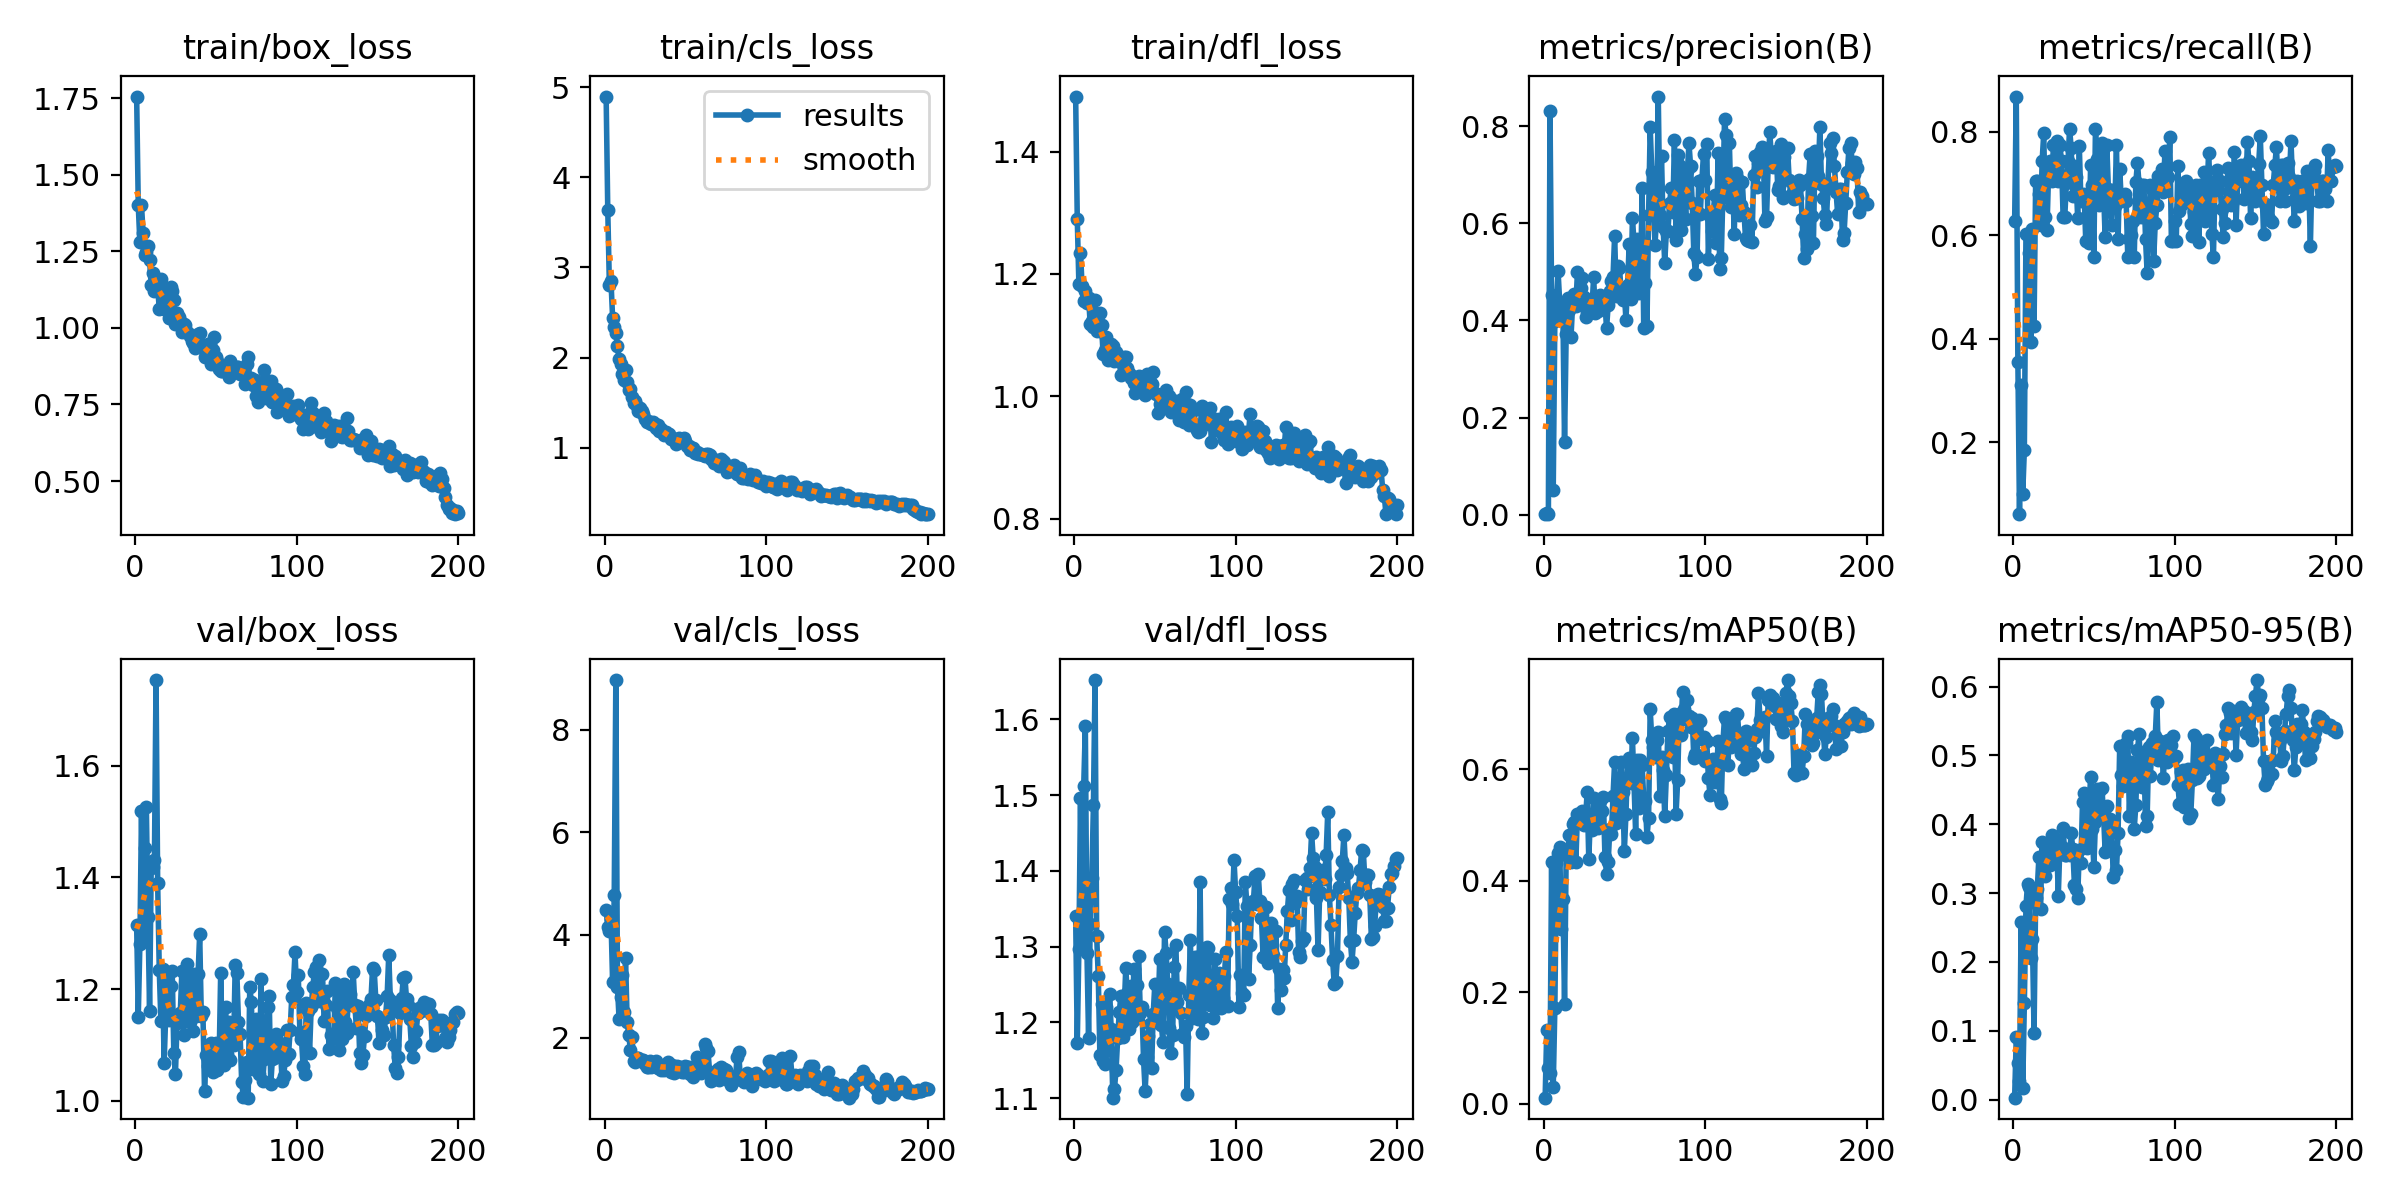

Data behind this chart, as committed beside it:
epoch, train/box_loss, train/cls_loss, train/dfl_loss, metrics/precision(B), metrics/recall(B), metrics/mAP50(B), metrics/mAP50-95(B), val/box_loss, val/cls_loss, val/dfl_loss, lr/pg0, lr/pg1, lr/pg2
1, 1.755, 4.896, 1.49, 0.00235, 0.6274, 0.01083, 0.00292, 1.315, 4.49, 1.341, 0.0002334, 0.0002334, 0.0002334
2, 1.4, 3.637, 1.29, 0.00331, 0.8678, 0.1322, 0.09112, 1.15, 4.153, 1.173, 0.000481, 0.000481, 0.000481
3, 1.279, 2.804, 1.183, 0.00129, 0.3558, 0.06343, 0.0534, 1.282, 4.07, 1.297, 0.0007262, 0.0007262, 0.0007262
4, 1.399, 2.844, 1.235, 0.8307, 0.06151, 0.05565, 0.02685, 1.519, 4.304, 1.496, 0.0009689, 0.0009689, 0.0009689
5, 1.31, 2.439, 1.18, 0.4522, 0.3107, 0.4344, 0.2587, 1.288, 3.084, 1.301, 0.001209, 0.001209, 0.001209
6, 1.238, 2.338, 1.155, 0.05152, 0.101, 0.02995, 0.01738, 1.453, 4.778, 1.512, 0.001447, 0.001447, 0.001447
7, 1.247, 2.269, 1.172, 0.4, 0.1851, 0.1716, 0.14, 1.526, 8.967, 1.591, 0.001618, 0.001618, 0.001618
8, 1.267, 2.123, 1.153, 0.4306, 0.6034, 0.4329, 0.2815, 1.33, 2.993, 1.292, 0.001609, 0.001609, 0.001609
9, 1.221, 1.981, 1.161, 0.5011, 0.6034, 0.4503, 0.3131, 1.162, 2.359, 1.18, 0.001601, 0.001601, 0.001601
10, 1.14, 1.929, 1.119, 0.4376, 0.5649, 0.46, 0.309, 1.417, 2.789, 1.329, 0.001593, 0.001593, 0.001593
11, 1.179, 1.815, 1.123, 0.4324, 0.3942, 0.3129, 0.2064, 1.418, 3.21, 1.39, 0.001584, 0.001584, 0.001584
12, 1.12, 1.75, 1.113, 0.4124, 0.6113, 0.3672, 0.2337, 1.431, 2.491, 1.487, 0.001576, 0.001576, 0.001576
13, 1.157, 1.866, 1.158, 0.1489, 0.4255, 0.1794, 0.09719, 1.753, 3.546, 1.652, 0.001568, 0.001568, 0.001568
14, 1.133, 1.723, 1.107, 0.3712, 0.7043, 0.4466, 0.2929, 1.39, 2.309, 1.314, 0.00156, 0.00156, 0.00156
15, 1.061, 1.642, 1.115, 0.4461, 0.7043, 0.4557, 0.3055, 1.235, 2.046, 1.261, 0.001551, 0.001551, 0.001551
16, 1.159, 1.647, 1.137, 0.4218, 0.68, 0.4827, 0.352, 1.143, 1.758, 1.157, 0.001543, 0.001543, 0.001543
17, 1.108, 1.559, 1.116, 0.3658, 0.6202, 0.4336, 0.2775, 1.236, 2.011, 1.224, 0.001535, 0.001535, 0.001535
18, 1.062, 1.496, 1.069, 0.4343, 0.7428, 0.5018, 0.3737, 1.068, 1.546, 1.149, 0.001527, 0.001527, 0.001527
19, 1.09, 1.516, 1.076, 0.4551, 0.7968, 0.5056, 0.3349, 1.154, 1.533, 1.145, 0.001519, 0.001519, 0.001519
20, 1.076, 1.463, 1.097, 0.4308, 0.6346, 0.4341, 0.325, 1.227, 1.606, 1.221, 0.00151, 0.00151, 0.00151
21, 1.033, 1.401, 1.06, 0.5005, 0.6106, 0.5205, 0.3559, 1.144, 1.603, 1.163, 0.001502, 0.001502, 0.001502
22, 1.134, 1.436, 1.069, 0.4545, 0.7219, 0.5052, 0.3727, 1.206, 1.568, 1.237, 0.001494, 0.001494, 0.001494
23, 1.12, 1.407, 1.085, 0.4677, 0.7428, 0.5044, 0.3404, 1.232, 1.564, 1.191, 0.001486, 0.001486, 0.001486
24, 1.091, 1.373, 1.082, 0.4872, 0.7043, 0.5262, 0.3852, 1.086, 1.565, 1.101, 0.001477, 0.001477, 0.001477
25, 1.011, 1.321, 1.057, 0.4493, 0.774, 0.501, 0.3468, 1.048, 1.479, 1.112, 0.001469, 0.001469, 0.001469
26, 1.049, 1.282, 1.073, 0.4063, 0.774, 0.5123, 0.3548, 1.139, 1.417, 1.137, 0.001461, 0.001461, 0.001461
27, 1.035, 1.29, 1.058, 0.4167, 0.7812, 0.5589, 0.3771, 1.142, 1.424, 1.179, 0.001453, 0.001453, 0.001453
28, 1.023, 1.277, 1.059, 0.4369, 0.7043, 0.4392, 0.2956, 1.157, 1.54, 1.214, 0.001444, 0.001444, 0.001444
29, 0.9872, 1.267, 1.034, 0.4403, 0.774, 0.5161, 0.369, 1.233, 1.432, 1.235, 0.001436, 0.001436, 0.001436
30, 1.012, 1.281, 1.062, 0.4277, 0.7428, 0.4909, 0.3672, 1.118, 1.439, 1.181, 0.001428, 0.001428, 0.001428
31, 1.011, 1.264, 1.064, 0.4894, 0.6346, 0.548, 0.3949, 1.168, 1.511, 1.215, 0.001419, 0.001419, 0.001419
32, 0.9857, 1.221, 1.064, 0.415, 0.6346, 0.5002, 0.3557, 1.245, 1.538, 1.271, 0.001411, 0.001411, 0.001411
33, 0.9837, 1.251, 1.046, 0.4356, 0.6999, 0.5132, 0.3547, 1.225, 1.402, 1.239, 0.001403, 0.001403, 0.001403
34, 0.9734, 1.179, 1.038, 0.4194, 0.7428, 0.4953, 0.3635, 1.142, 1.407, 1.192, 0.001395, 0.001395, 0.001395
35, 0.9572, 1.201, 1.03, 0.4527, 0.8053, 0.5431, 0.3551, 1.221, 1.364, 1.249, 0.001386, 0.001386, 0.001386
36, 0.951, 1.17, 1.033, 0.4477, 0.7681, 0.5246, 0.3871, 1.126, 1.408, 1.201, 0.001378, 0.001378, 0.001378
37, 0.9327, 1.145, 1.021, 0.4409, 0.6751, 0.5503, 0.3639, 1.227, 1.368, 1.27, 0.00137, 0.00137, 0.00137
38, 0.9653, 1.171, 1.006, 0.4358, 0.7332, 0.4434, 0.3114, 1.152, 1.471, 1.205, 0.001362, 0.001362, 0.001362
39, 0.9783, 1.151, 1.021, 0.3839, 0.7115, 0.413, 0.3054, 1.226, 1.526, 1.249, 0.001353, 0.001353, 0.001353
40, 0.9841, 1.146, 1.033, 0.432, 0.6325, 0.4336, 0.2935, 1.299, 1.464, 1.287, 0.001345, 0.001345, 0.001345
41, 0.9431, 1.092, 1.018, 0.4601, 0.7729, 0.4926, 0.3622, 1.153, 1.338, 1.212, 0.001337, 0.001337, 0.001337
42, 0.9405, 1.104, 1.011, 0.4823, 0.6659, 0.4834, 0.344, 1.159, 1.461, 1.221, 0.001329, 0.001329, 0.001329
43, 0.9063, 1.086, 1.014, 0.4905, 0.6731, 0.5524, 0.4326, 1.018, 1.315, 1.152, 0.00132, 0.00132, 0.00132
44, 0.9147, 1.04, 1.002, 0.5748, 0.6803, 0.614, 0.4455, 1.082, 1.361, 1.109, 0.001312, 0.001312, 0.001312
45, 0.9483, 1.097, 1.036, 0.4508, 0.5889, 0.5045, 0.381, 1.063, 1.439, 1.154, 0.001304, 0.001304, 0.001304
46, 0.9137, 1.109, 1.02, 0.5123, 0.6646, 0.5248, 0.3657, 1.071, 1.405, 1.182, 0.001296, 0.001296, 0.001296
47, 0.8815, 1.058, 1.01, 0.5088, 0.5857, 0.5641, 0.4228, 1.104, 1.434, 1.198, 0.001287, 0.001287, 0.001287
48, 0.9278, 1.087, 1.02, 0.4609, 0.7356, 0.6131, 0.469, 1.052, 1.328, 1.139, 0.001279, 0.001279, 0.001279
49, 0.9686, 1.108, 1.04, 0.4432, 0.6971, 0.5603, 0.3934, 1.091, 1.331, 1.212, 0.001271, 0.001271, 0.001271
50, 0.9043, 1.071, 1.005, 0.4575, 0.5577, 0.4531, 0.3374, 1.104, 1.44, 1.251, 0.001263, 0.001263, 0.001263
51, 0.8908, 1.017, 1.004, 0.4016, 0.8053, 0.5199, 0.4036, 1.056, 1.431, 1.21, 0.001254, 0.001254, 0.001254
52, 0.8655, 1.018, 0.9725, 0.4728, 0.7472, 0.6145, 0.452, 1.069, 1.435, 1.211, 0.001246, 0.001246, 0.001246
53, 0.8605, 0.9757, 0.9874, 0.5567, 0.6586, 0.6206, 0.4481, 1.229, 1.284, 1.283, 0.001238, 0.001238, 0.001238
54, 0.8603, 0.9958, 0.9797, 0.4437, 0.7532, 0.5754, 0.4286, 1.099, 1.312, 1.197, 0.00123, 0.00123, 0.00123
55, 0.8611, 0.9922, 0.982, 0.6116, 0.7781, 0.6566, 0.4529, 1.064, 1.234, 1.174, 0.001221, 0.001221, 0.001221
56, 0.861, 0.9453, 0.9981, 0.5602, 0.6849, 0.5751, 0.4147, 1.169, 1.443, 1.32, 0.001213, 0.001213, 0.001213
57, 0.8693, 0.9472, 1.01, 0.4799, 0.5961, 0.4847, 0.3599, 1.084, 1.613, 1.291, 0.001205, 0.001205, 0.001205
58, 0.8391, 0.9252, 0.9838, 0.5682, 0.774, 0.6168, 0.4261, 1.141, 1.493, 1.251, 0.001197, 0.001197, 0.001197
59, 0.8921, 0.932, 1.001, 0.4563, 0.6903, 0.5308, 0.3638, 1.073, 1.564, 1.192, 0.001188, 0.001188, 0.001188
60, 0.8628, 0.9299, 0.9742, 0.4686, 0.6586, 0.6162, 0.4072, 1.106, 1.317, 1.16, 0.00118, 0.00118, 0.00118
... 140 more rows
